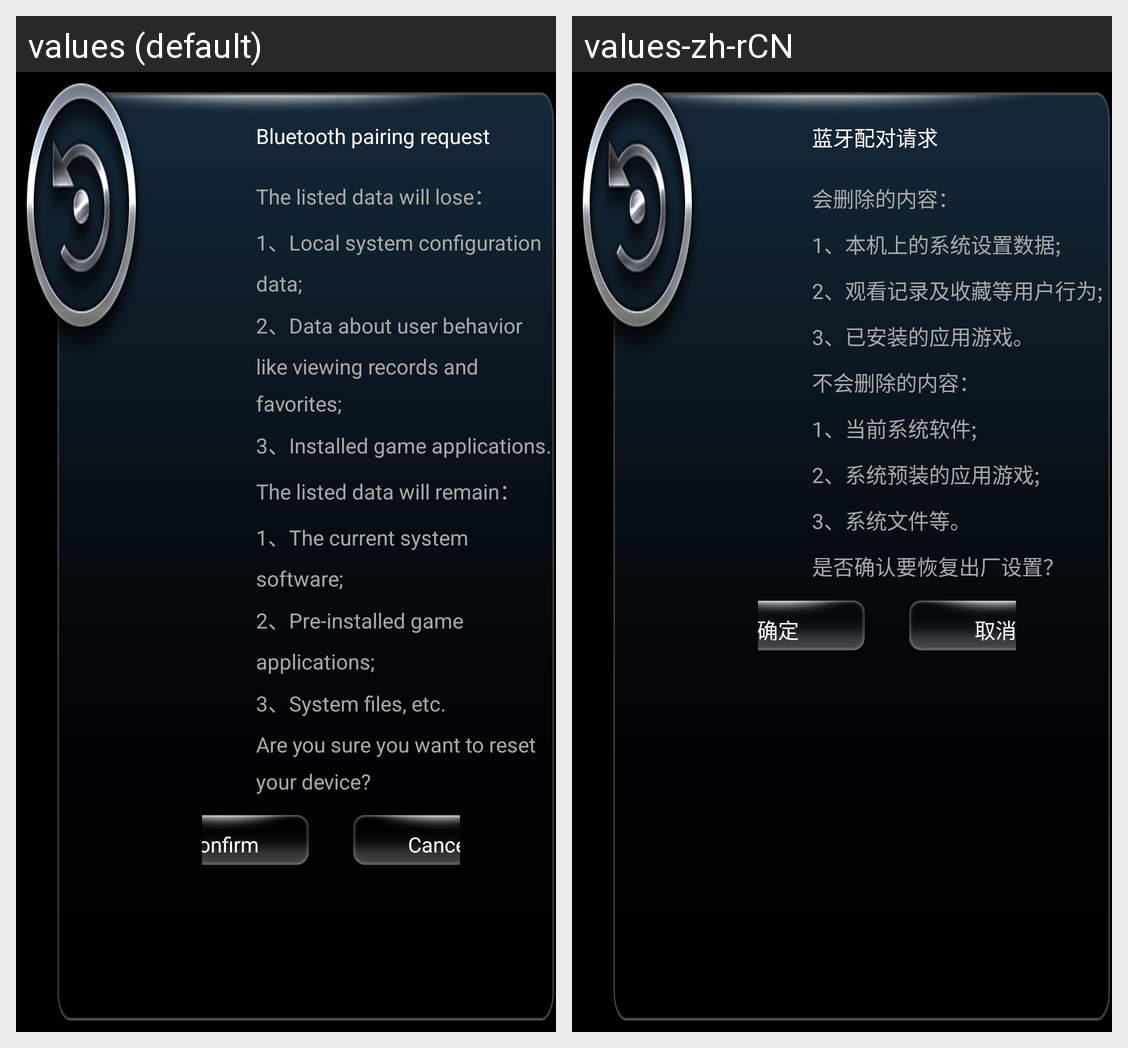

The Android screen above is rendered under two locales of the same app. Produce the string resources it draws, with the default and per-locale values.
Android screen res/layout/reset_dialog.xml rendered under 2 locales, left to right: values (default), values-zh-rCN. Device: Nexus 5 (rendered at 1080×1920; each locale shown at half size, 540×960, under a caption strip naming it); theme android:Theme.NoTitleBar.Fullscreen.
Strings drawn on this screen, with the default value and each locale's value (text and hints the layout hard-codes, and strings that could not be matched under every locale, appear in the picture but are not listed):

bluetooth_requir_pair
  values: Bluetooth pairing request
  values-zh-rCN: 蓝牙配对请求

wait_for_delete
  values: The listed data will lose：
      1、Local system configuration data;
      2、Data about user behavior like viewing records and favorites;
      3、Installed game applications.
      The listed data will remain：
      1、The current system software;
      2、Pre-installed game applications;
      3、System files, etc.
      Are you sure you want to reset your device?
  values-zh-rCN: 会删除的内容：
      1、本机上的系统设置数据;
      2、观看记录及收藏等用户行为;
      3、已安装的应用游戏。
      不会删除的内容：
      1、当前系统软件;
      2、系统预装的应用游戏;
      3、系统文件等。
      是否确认要恢复出厂设置？

enter
  values: Confirm
  values-zh-rCN: 确定

cancel
  values: Cancel
  values-zh-rCN: 取消
